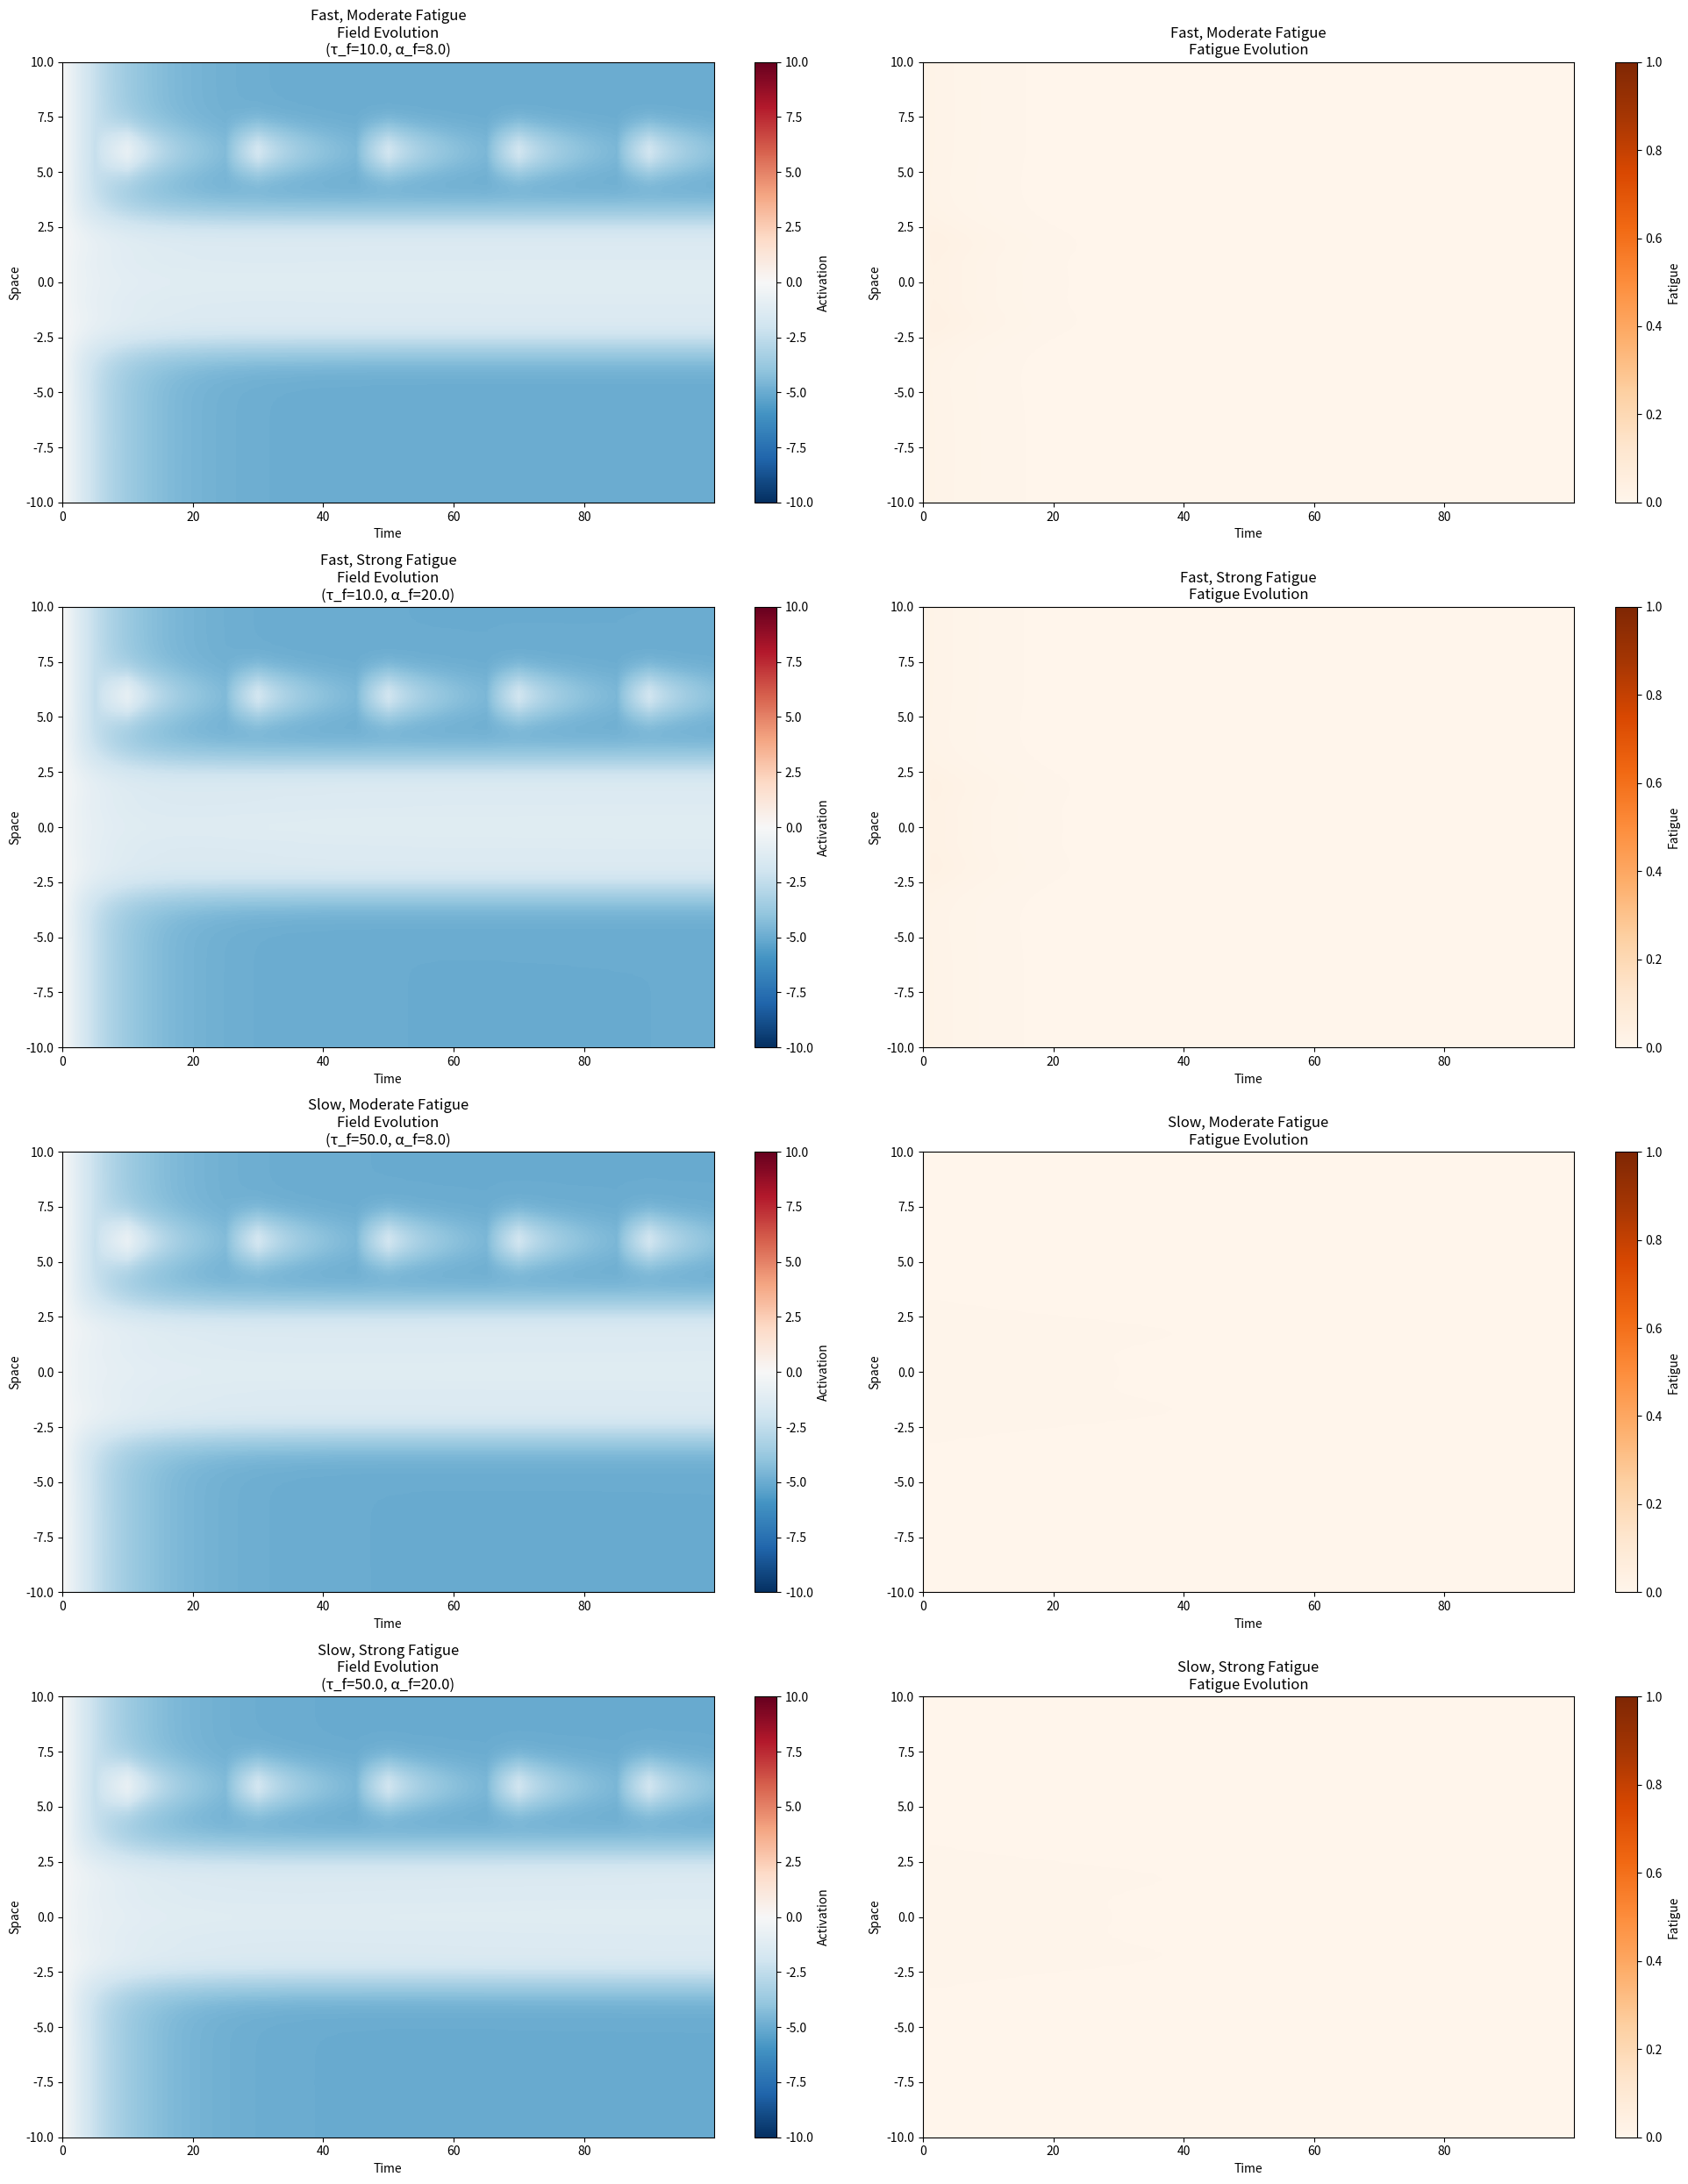
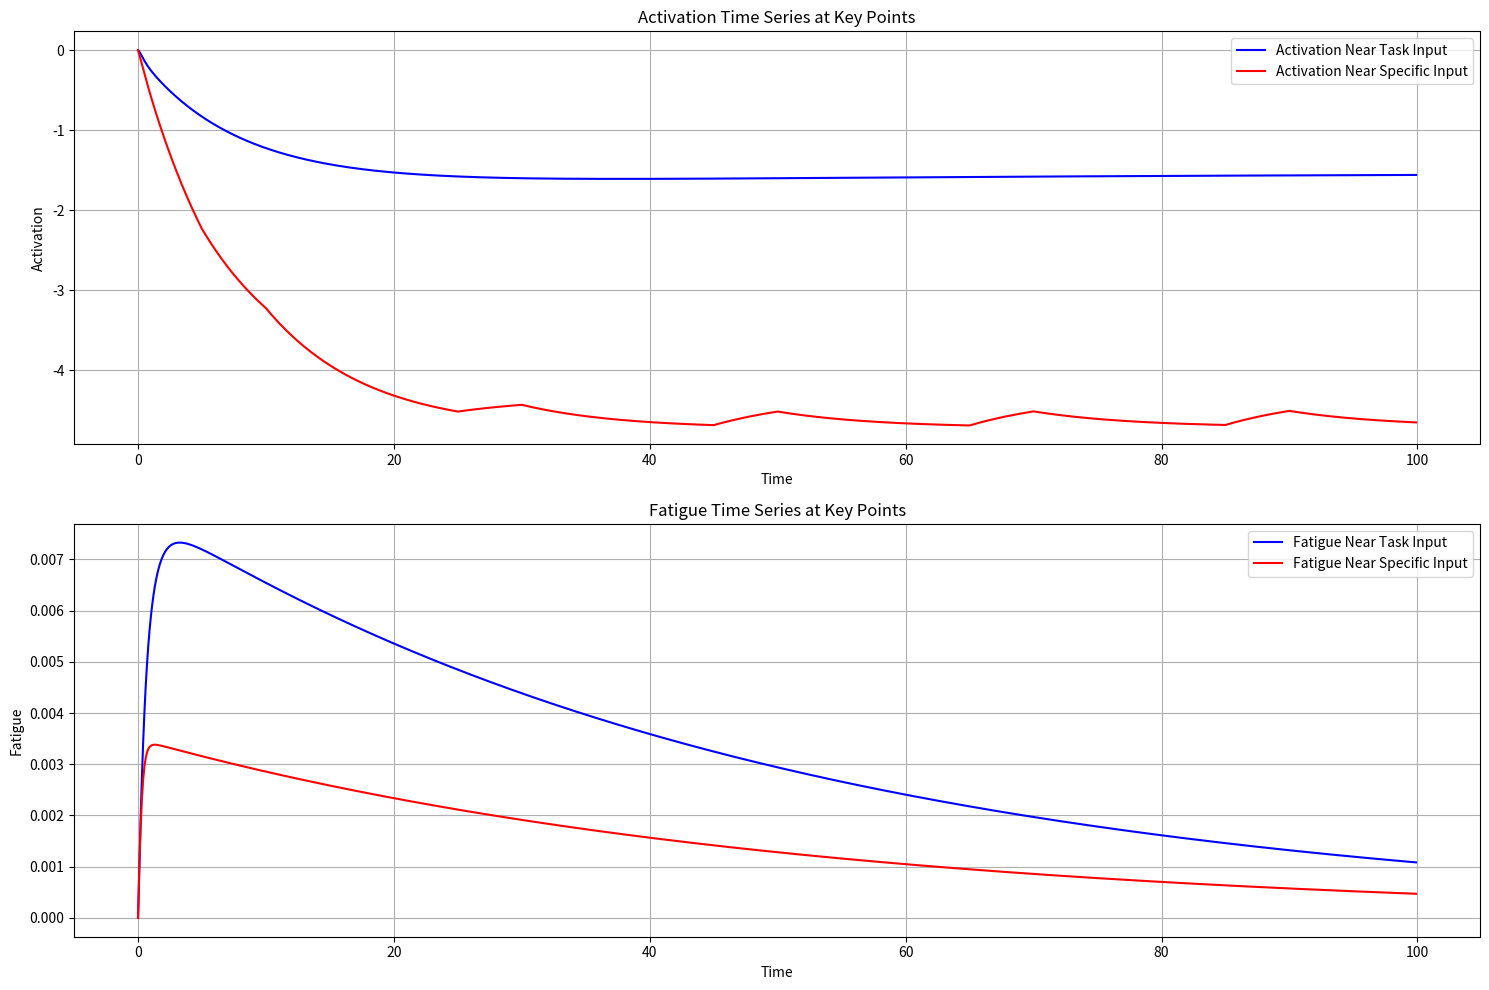

The script that saved these images, in order:
import numpy as np
import matplotlib.pyplot as plt
from scipy.ndimage import convolve1d

class DynamicFieldWithFatigue:
    def __init__(self, size=100, tau=8.0, h=-5.0, beta=8.0, 
                 tau_fatigue=20.0, alpha_fatigue=10.0):
        """
        Initialize Dynamic Neural Field with stronger fatigue dynamics
        """
        self.size = size
        self.tau = tau
        self.h = h  # Raised resting level to allow for more visible fatigue effects
        self.beta = beta
        
        # Strengthened fatigue parameters
        self.tau_fatigue = tau_fatigue
        self.alpha_fatigue = alpha_fatigue
        
        self.x = np.linspace(-10, 10, size)
        self.dx = self.x[1] - self.x[0]
        
        self.u = np.zeros(size)
        self.fatigue = np.zeros(size)
        
        # Adjusted interaction kernel for stronger local excitation
        self.w = self._create_interaction_kernel(
            exc_width=1.5,
            exc_strength=15.0,  # Increased excitation
            inh_width=8.0,
            inh_strength=8.0    # Reduced inhibition to allow multiple peaks
        )
    
    def sigmoid(self, u):
        return 1 / (1 + np.exp(-self.beta * u))
    
    def _create_interaction_kernel(self, exc_width, exc_strength, inh_width, inh_strength):
        x = np.arange(-self.size//2, self.size//2)
        excitation = exc_strength * np.exp(-0.5 * (x/exc_width)**2)
        inhibition = -inh_strength * np.exp(-0.5 * (x/inh_width)**2)
        w = excitation + inhibition
        return w - np.mean(w)
    
    def compute_interaction(self, u):
        f_u = self.sigmoid(u)
        return convolve1d(f_u, self.w, mode='wrap') * self.dx

def run_fatigue_comparison():
    # Create figure
    fig = plt.figure(figsize=(20, 25))
    
    # Define more extreme parameter combinations
    fatigue_params = [
        {'tau_f': 10.0, 'alpha_f': 8.0, 'title': 'Fast, Moderate Fatigue'},
        {'tau_f': 10.0, 'alpha_f': 20.0, 'title': 'Fast, Strong Fatigue'},
        {'tau_f': 50.0, 'alpha_f': 8.0, 'title': 'Slow, Moderate Fatigue'},
        {'tau_f': 50.0, 'alpha_f': 20.0, 'title': 'Slow, Strong Fatigue'}
    ]
    
    for idx, params in enumerate(fatigue_params):
        # Create subplot grid
        ax1 = plt.subplot(4, 2, 2*idx + 1)
        ax2 = plt.subplot(4, 2, 2*idx + 2)
        
        # Create field with current parameters
        field = DynamicFieldWithFatigue(
            tau_fatigue=params['tau_f'],
            alpha_fatigue=params['alpha_f']
        )
        
        # Create stronger inputs
        x = field.x
        
        # Stronger task input (three gaussians)
        S_task = (3.0 * np.exp(-0.5 * ((x - (-2))/1.0)**2) +  # Narrower, stronger peaks
                 3.0 * np.exp(-0.5 * ((x - 0)/1.0)**2) +
                 3.0 * np.exp(-0.5 * ((x - 2)/1.0)**2))
        
        # Stronger specific input
        S_spec = 6.0 * np.exp(-0.5 * ((x - 6)/0.8)**2)
        
        # Simulation parameters
        T = 100.0
        dt = 0.1
        t_spec = 5.0
        
        # Run simulation
        t = np.arange(0, T, dt)
        n_steps = len(t)
        
        # Storage for simulation results
        u_history = np.zeros((n_steps, field.size))
        fatigue_history = np.zeros((n_steps, field.size))
        u_history[0] = field.u
        fatigue_history[0] = field.fatigue
        
        # Create total input with periodic pulses
        S = np.tile(S_task, (n_steps, 1))
        
        # Add periodic pulses of specific input
        pulse_period = 20  # Time between pulses
        pulse_duration = 5  # Duration of each pulse
        for start_time in np.arange(t_spec, T, pulse_period):
            idx_start = int(start_time / dt)
            idx_end = min(idx_start + int(pulse_duration / dt), n_steps)
            S[idx_start:idx_end] += S_spec
        
        # Simulate with fatigue dynamics
        for i in range(1, n_steps):
            u_curr = u_history[i-1]
            fatigue_curr = fatigue_history[i-1]
            
            interaction = field.compute_interaction(u_curr)
            
            # Update activation (with stronger fatigue effect)
            du_dt = (-u_curr + S[i-1] + field.h + interaction - 
                    field.alpha_fatigue * fatigue_curr) / field.tau
            
            # Update fatigue (faster buildup)
            dfatigue_dt = (-fatigue_curr + field.sigmoid(u_curr)) / field.tau_fatigue
            
            u_history[i] = u_curr + dt * du_dt
            fatigue_history[i] = fatigue_curr + dt * dfatigue_dt
        
        # Plot field evolution
        im1 = ax1.imshow(u_history.T, aspect='auto', origin='lower',
                        extent=[t[0], t[-1], x[0], x[-1]],
                        cmap='RdBu_r', vmin=-10, vmax=10)
        ax1.set_title(f"{params['title']}\nField Evolution\n(τ_f={params['tau_f']}, α_f={params['alpha_f']})")
        ax1.set_xlabel('Time')
        ax1.set_ylabel('Space')
        plt.colorbar(im1, ax=ax1, label='Activation')
        
        # Plot fatigue evolution
        im2 = ax2.imshow(fatigue_history.T, aspect='auto', origin='lower',
                        extent=[t[0], t[-1], x[0], x[-1]],
                        cmap='Oranges', vmin=0, vmax=1)
        ax2.set_title(f"{params['title']}\nFatigue Evolution")
        ax2.set_xlabel('Time')
        ax2.set_ylabel('Space')
        plt.colorbar(im2, ax=ax2, label='Fatigue')
    
    plt.tight_layout()
    plt.show()
    
    # Create time series plot
    fig, (ax1, ax2) = plt.subplots(2, 1, figsize=(15, 10))
    
    # Use strong fatigue parameters for time series
    field = DynamicFieldWithFatigue(tau_fatigue=10.0, alpha_fatigue=20.0)
    
    # Track points near input peaks
    points = [int(field.size * 0.4), int(field.size * 0.7)]  # Near -2 and 6
    colors = ['b', 'r']
    labels = ['Near Task Input', 'Near Specific Input']
    
    for point, color, label in zip(points, colors, labels):
        ax1.plot(t, u_history[:, point], color=color, label=f'Activation {label}')
        ax2.plot(t, fatigue_history[:, point], color=color, label=f'Fatigue {label}')
    
    ax1.set_title('Activation Time Series at Key Points')
    ax1.set_xlabel('Time')
    ax1.set_ylabel('Activation')
    ax1.legend()
    ax1.grid(True)
    
    ax2.set_title('Fatigue Time Series at Key Points')
    ax2.set_xlabel('Time')
    ax2.set_ylabel('Fatigue')
    ax2.legend()
    ax2.grid(True)
    
    plt.tight_layout()
    plt.show()

# Run the comparison
run_fatigue_comparison()